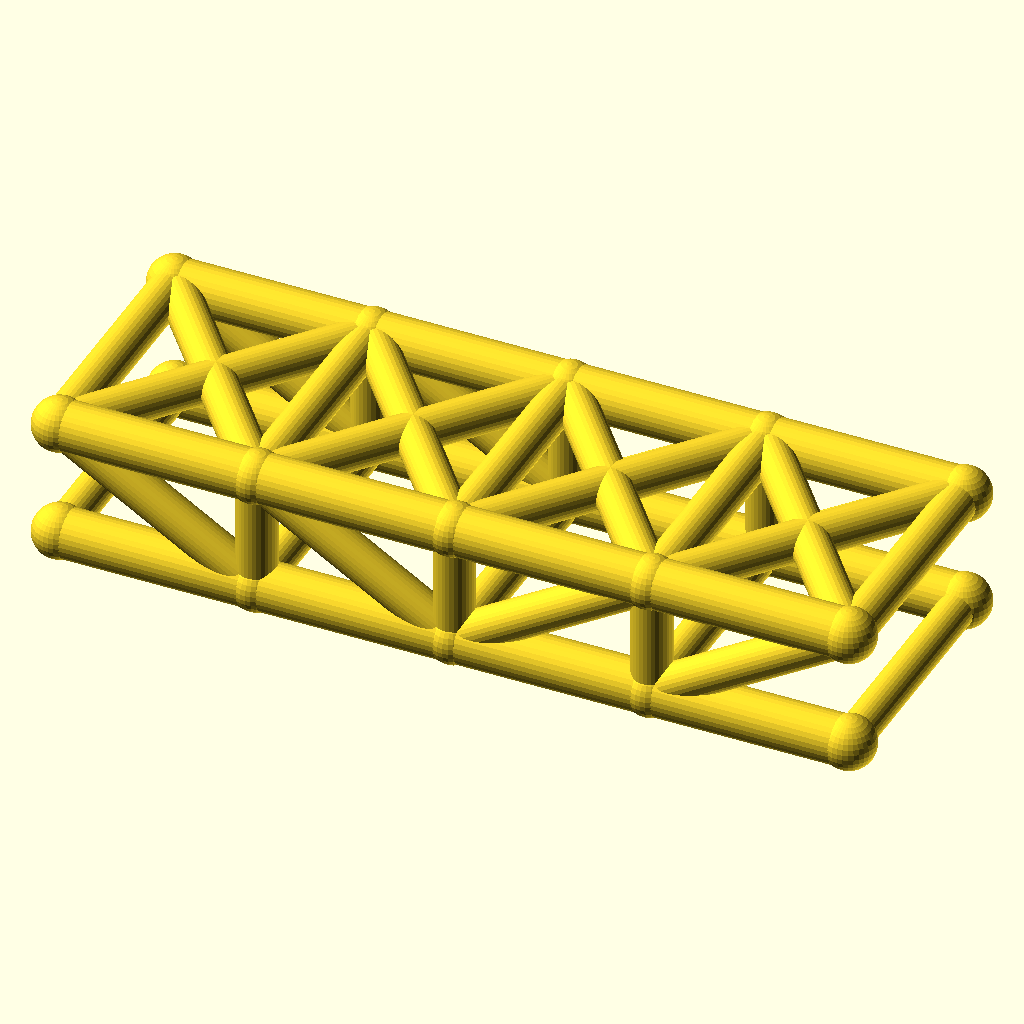
Cell 1 — every parameter at its default value.
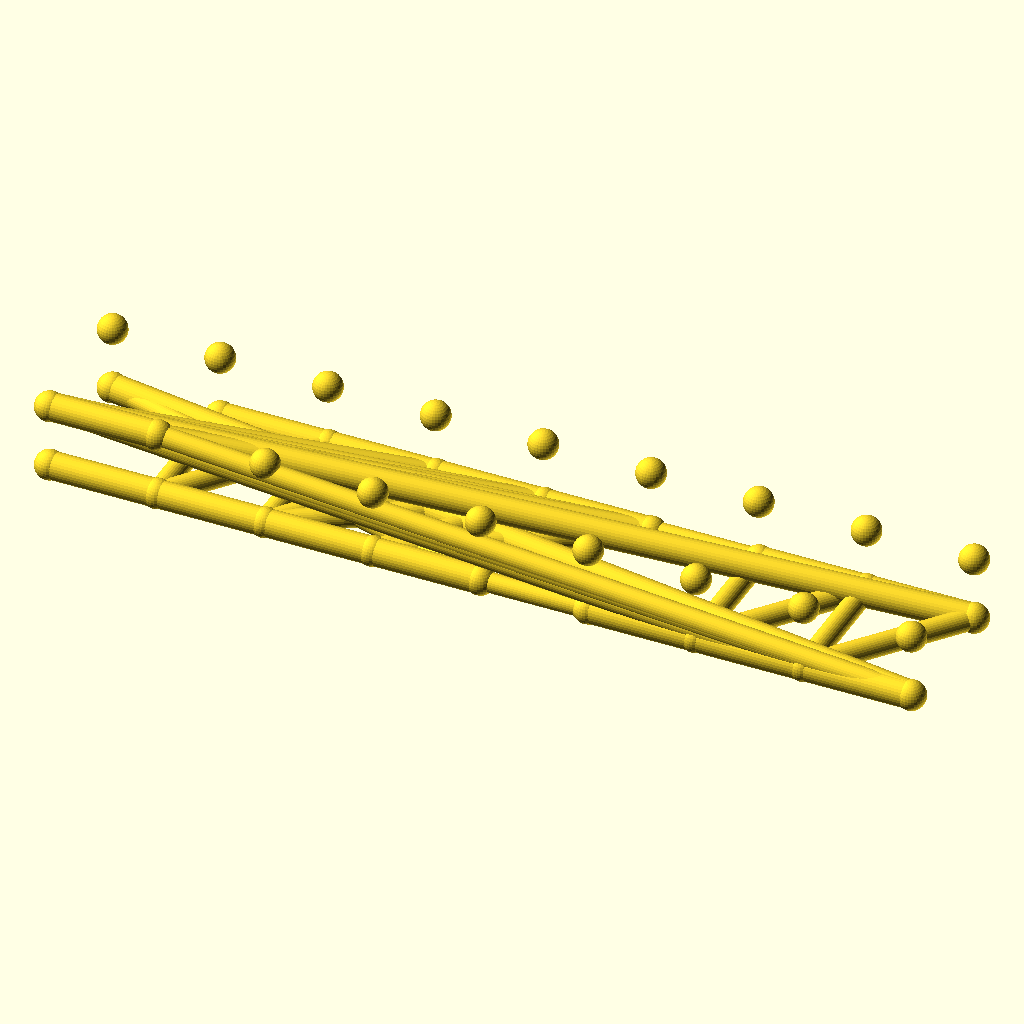
Cell 2: panels = 8 (everything else at default).
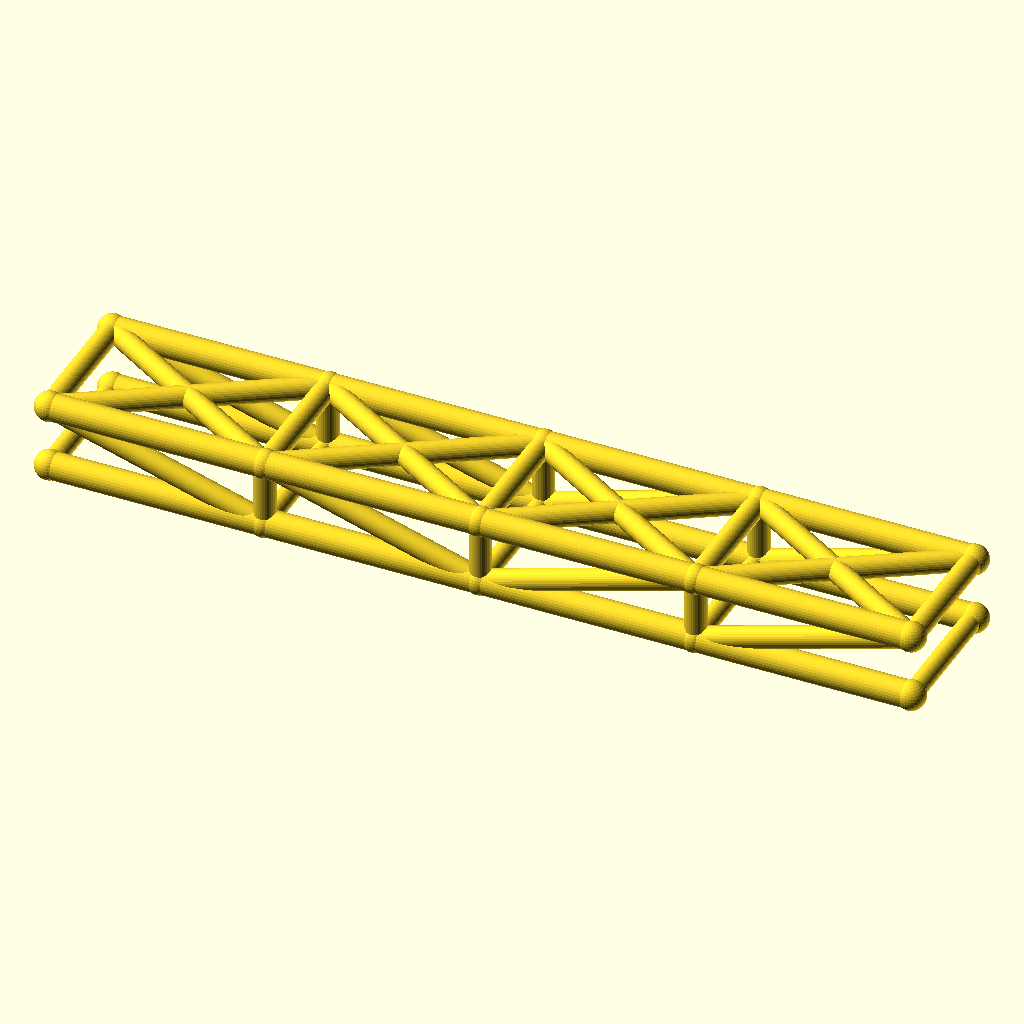
Cell 3: panel_p = 80 (everything else at default).
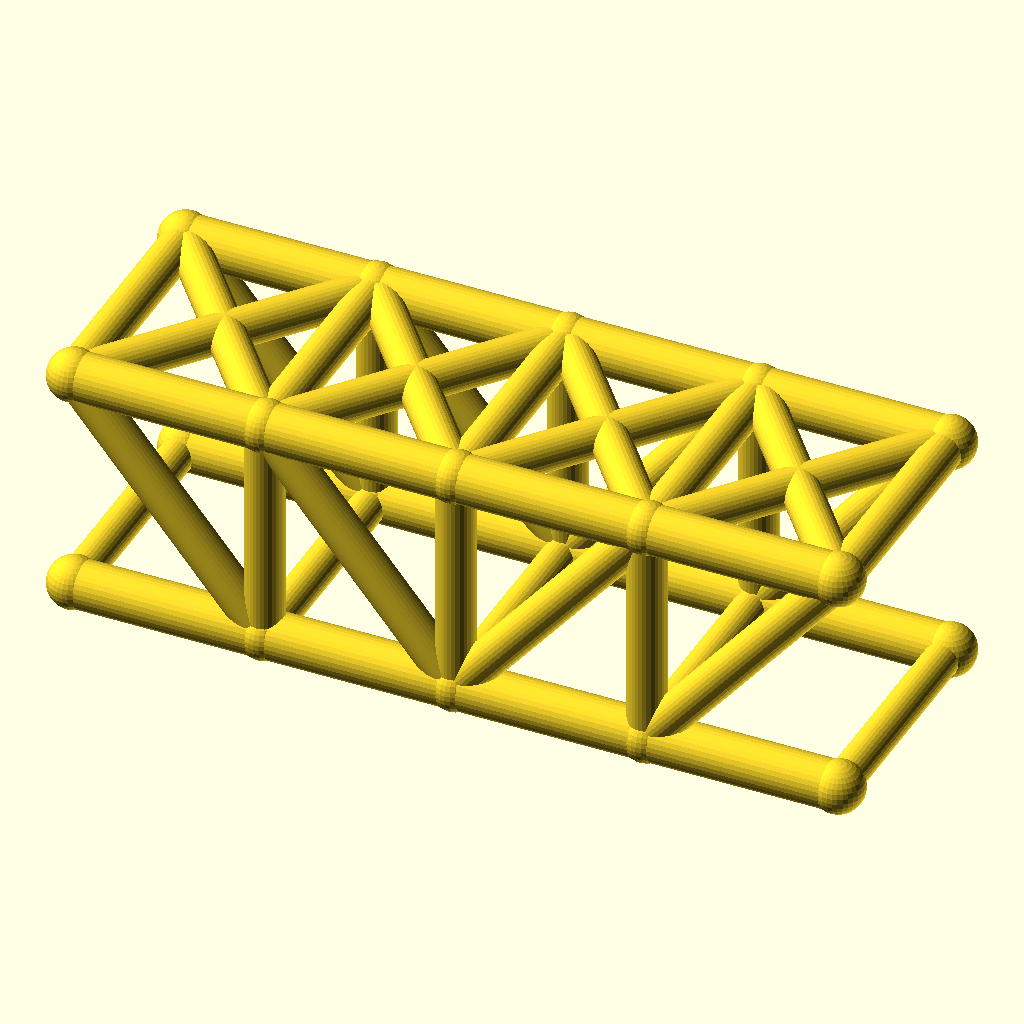
Cell 4: the same model with truss_h = 48.
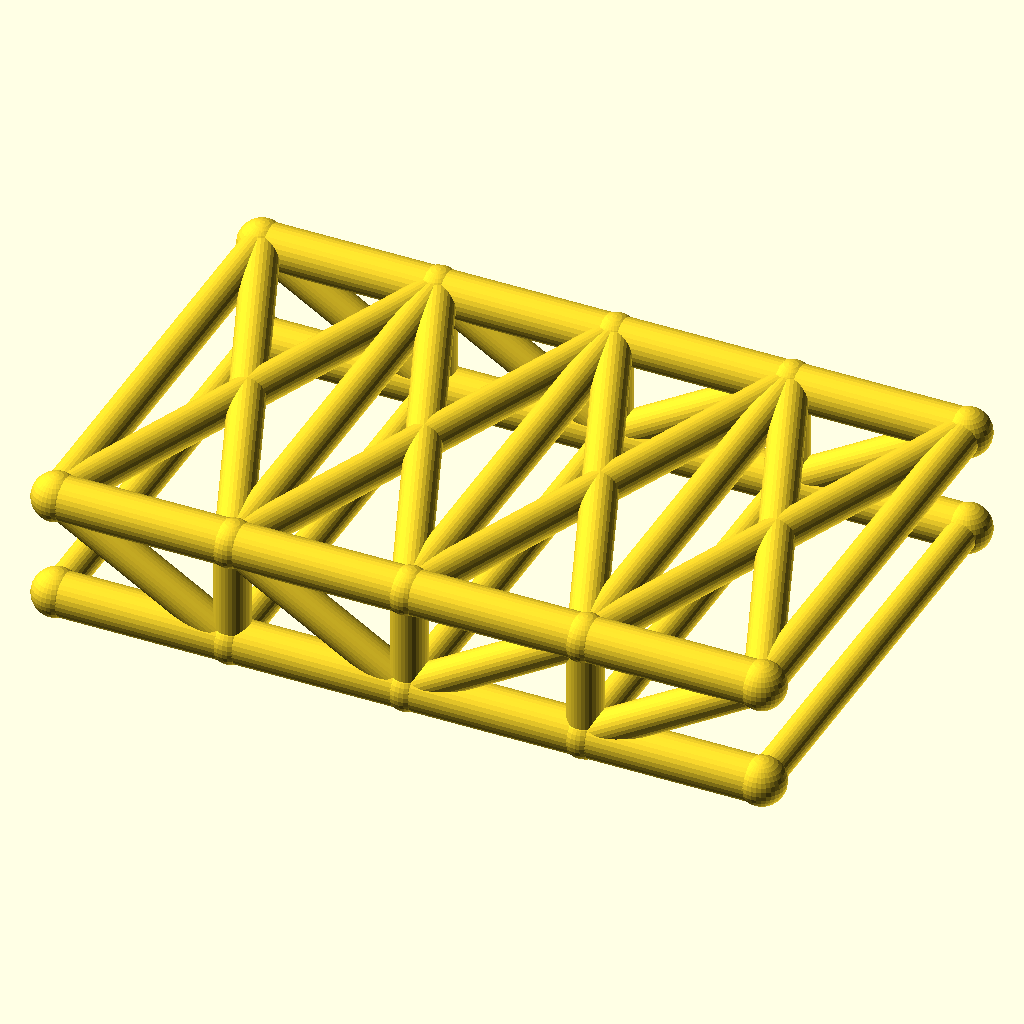
Cell 5: track = 100 (everything else at default).
All cells are drawn from the same view direction (rotation 55°, 0°, 25°, orthographic, colour scheme Cornfield), but the view is re-fitted for each cell, so position and scale can differ between cells as well as the parameter.
OpenSCAD source file optional_data/data/wire2/bridgetrusses/scene_0240.scad:
$fn = 32;

// ----------------------------------------------------------------------
// Howe through truss: span 160 mm, 4 panels, two trusses 50 mm apart
// ----------------------------------------------------------------------

// --- parameters (mm) ---
panels = 4;               // number of equal panels per truss
panel_p = 40;             // panel length, X
span = 160;               // truss span between end joints
truss_h = 24;             // truss height, Z
track = 50;               // distance between the two trusses, Y
chord_r = 5;              // chord member radius
web_r = 4;                // web member radius
deck_r = 3.6;             // deck beam radius
joint_r = 5.4;            // joint ball radius

bbox_x = span + 2 * joint_r;  // overall X, joints included
bbox_y = track + 2 * joint_r;  // overall Y, joints included
bbox_z = truss_h + 2 * joint_r;  // overall Z, joints included
chord_d = 2 * chord_r;  // chord stock diameter
web_d = 2 * web_r;  // web stock diameter
deck_d = 2 * deck_r;  // deck beam diameter
joint_d = 2 * joint_r;  // joint ball diameter
nodes = [for (side = [-1, 1], i = [0 : panels]) [i * panel_p, side * track / 2, 0], for (side = [-1, 1], i = [0 : panels]) [i * panel_p, side * track / 2, truss_h]];

module member(a, b, r) {
  /* round stock from joint a to joint b, ends buried in the joint balls */
  d = b - a;
  length = norm(d);
  translate(a) rotate([0, acos(d[2] / length), atan2(d[1], d[0])])
    cylinder(h = length, r = r);
}

module joint(p, r) {
  /* ball at the joint centre, fatter than every member meeting there */
  translate(p) sphere(r = r);
}

/* members - each call is one graph edge */
member(nodes[0], nodes[1], chord_r);
member(nodes[1], nodes[2], chord_r);
member(nodes[2], nodes[3], chord_r);
member(nodes[3], nodes[4], chord_r);
member(nodes[10], nodes[11], chord_r);
member(nodes[11], nodes[12], chord_r);
member(nodes[12], nodes[13], chord_r);
member(nodes[13], nodes[14], chord_r);
member(nodes[1], nodes[11], web_r);
member(nodes[2], nodes[12], web_r);
member(nodes[3], nodes[13], web_r);
member(nodes[10], nodes[1], web_r);
member(nodes[11], nodes[2], web_r);
member(nodes[2], nodes[13], web_r);
member(nodes[3], nodes[14], web_r);
member(nodes[5], nodes[6], chord_r);
member(nodes[6], nodes[7], chord_r);
member(nodes[7], nodes[8], chord_r);
member(nodes[8], nodes[9], chord_r);
member(nodes[15], nodes[16], chord_r);
member(nodes[16], nodes[17], chord_r);
member(nodes[17], nodes[18], chord_r);
member(nodes[18], nodes[19], chord_r);
member(nodes[6], nodes[16], web_r);
member(nodes[7], nodes[17], web_r);
member(nodes[8], nodes[18], web_r);
member(nodes[15], nodes[6], web_r);
member(nodes[16], nodes[7], web_r);
member(nodes[7], nodes[18], web_r);
member(nodes[8], nodes[19], web_r);
member(nodes[0], nodes[5], deck_r);
member(nodes[1], nodes[6], deck_r);
member(nodes[2], nodes[7], deck_r);
member(nodes[3], nodes[8], deck_r);
member(nodes[4], nodes[9], deck_r);
member(nodes[10], nodes[15], web_r);
member(nodes[11], nodes[16], web_r);
member(nodes[12], nodes[17], web_r);
member(nodes[13], nodes[18], web_r);
member(nodes[14], nodes[19], web_r);
member(nodes[10], nodes[16], web_r);
member(nodes[15], nodes[11], web_r);
member(nodes[11], nodes[17], web_r);
member(nodes[16], nodes[12], web_r);
member(nodes[12], nodes[18], web_r);
member(nodes[17], nodes[13], web_r);
member(nodes[13], nodes[19], web_r);
member(nodes[18], nodes[14], web_r);

/* joint balls */
for (p = nodes) joint(p, joint_r);
Customizer parameters (derived from the source; name, type, default, range or options):
panels: number, default 4
panel_p: number, default 40
span: number, default 160
truss_h: number, default 24
track: number, default 50
chord_r: number, default 5
web_r: number, default 4
deck_r: number, default 3.6
joint_r: number, default 5.4
